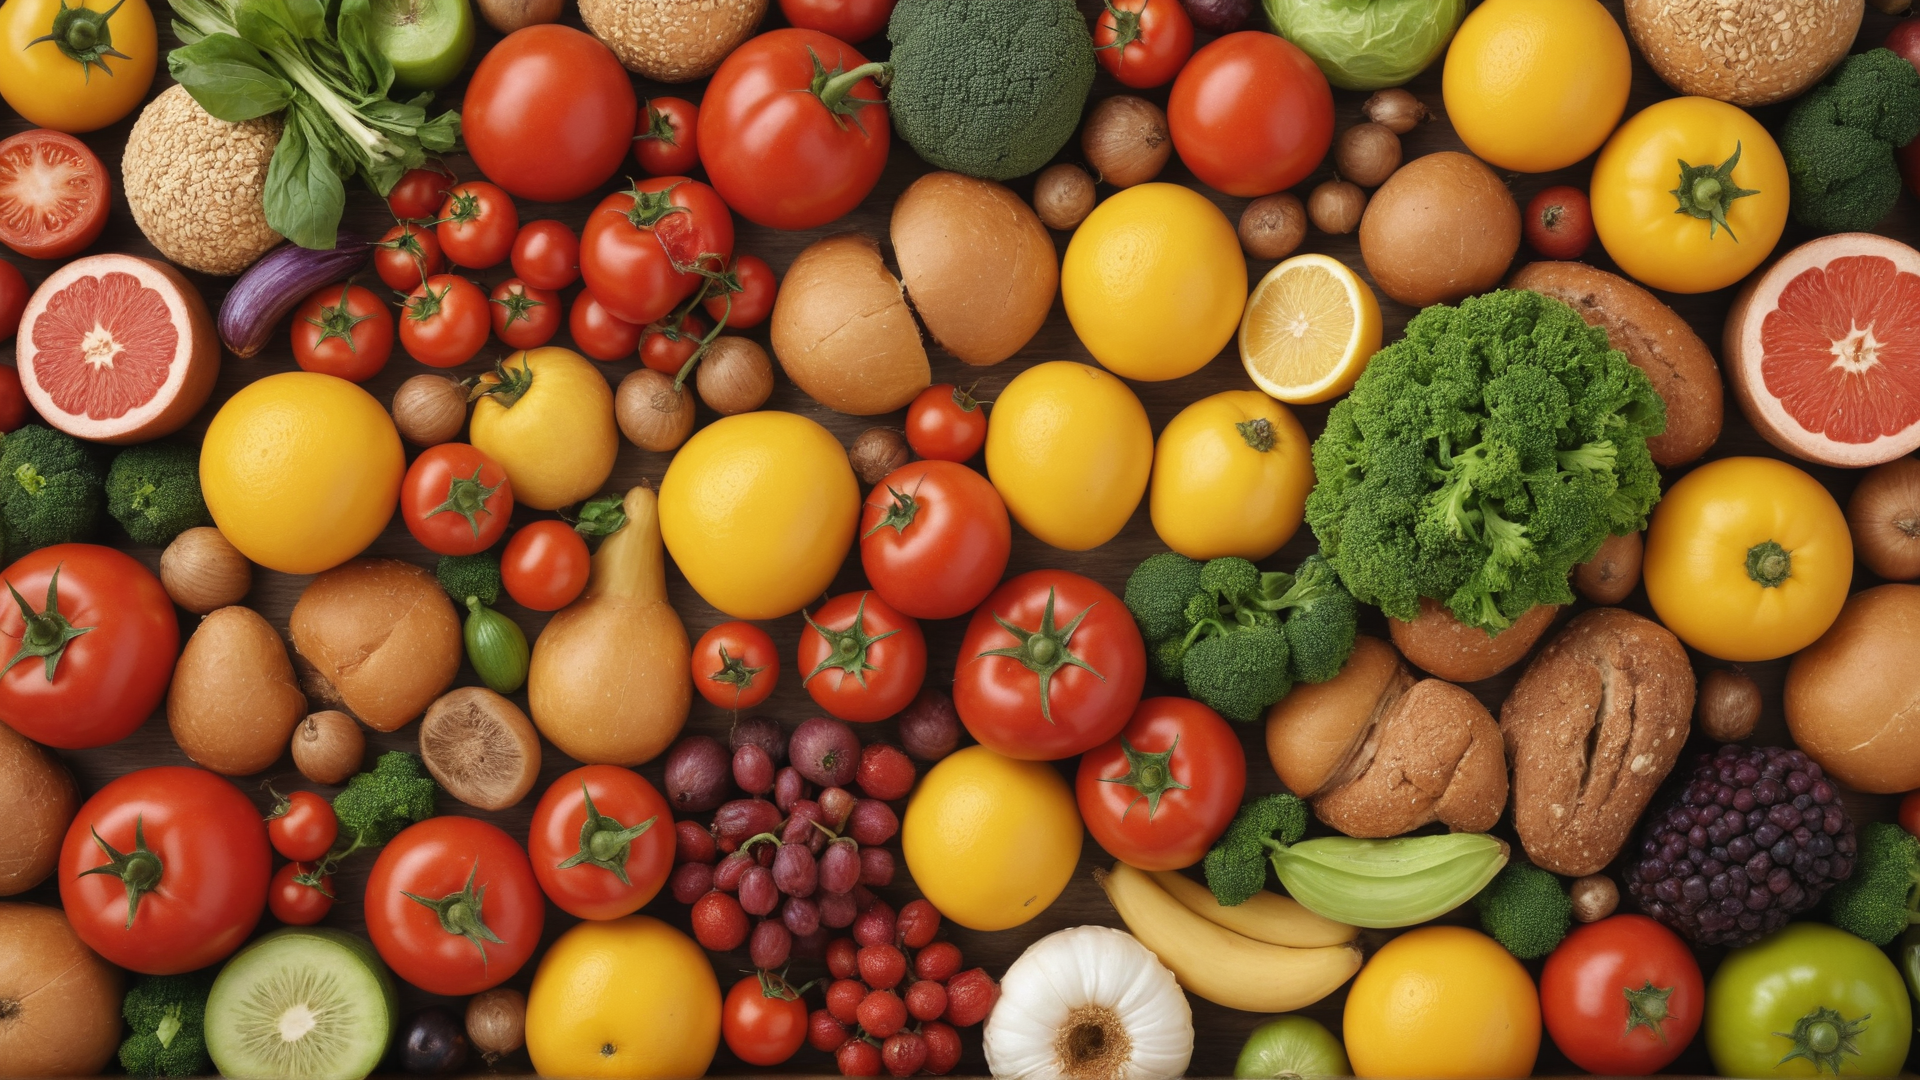
Generation parameters embedded in this image by ComfyUI (PNG 'prompt' text chunk: the API-format workflow graph, JSON):
{"3":{"inputs":{"seed":18,"steps":10,"cfg":2.0,"sampler_name":"ddpm","scheduler":"exponential","denoise":1.0,"model":["4",0],"positive":["6",0],"negative":["7",0],"latent_image":["5",0]},"class_type":"KSampler"},"4":{"inputs":{"ckpt_name":"realvisxlV40_v40LightningBakedvae.safetensors"},"class_type":"CheckpointLoaderSimple"},"5":{"inputs":{"width":1920,"height":1080,"batch_size":1},"class_type":"EmptyLatentImage"},"6":{"inputs":{"text":"food stock photo\n","clip":["4",1]},"class_type":"CLIPTextEncode"},"7":{"inputs":{"text":"text, watermark, ","clip":["4",1]},"class_type":"CLIPTextEncode"},"8":{"inputs":{"samples":["3",0],"vae":["4",2]},"class_type":"VAEDecode"},"9":{"inputs":{"filename_prefix":"ComfyUI","images":["8",0]},"class_type":"SaveImage"}}